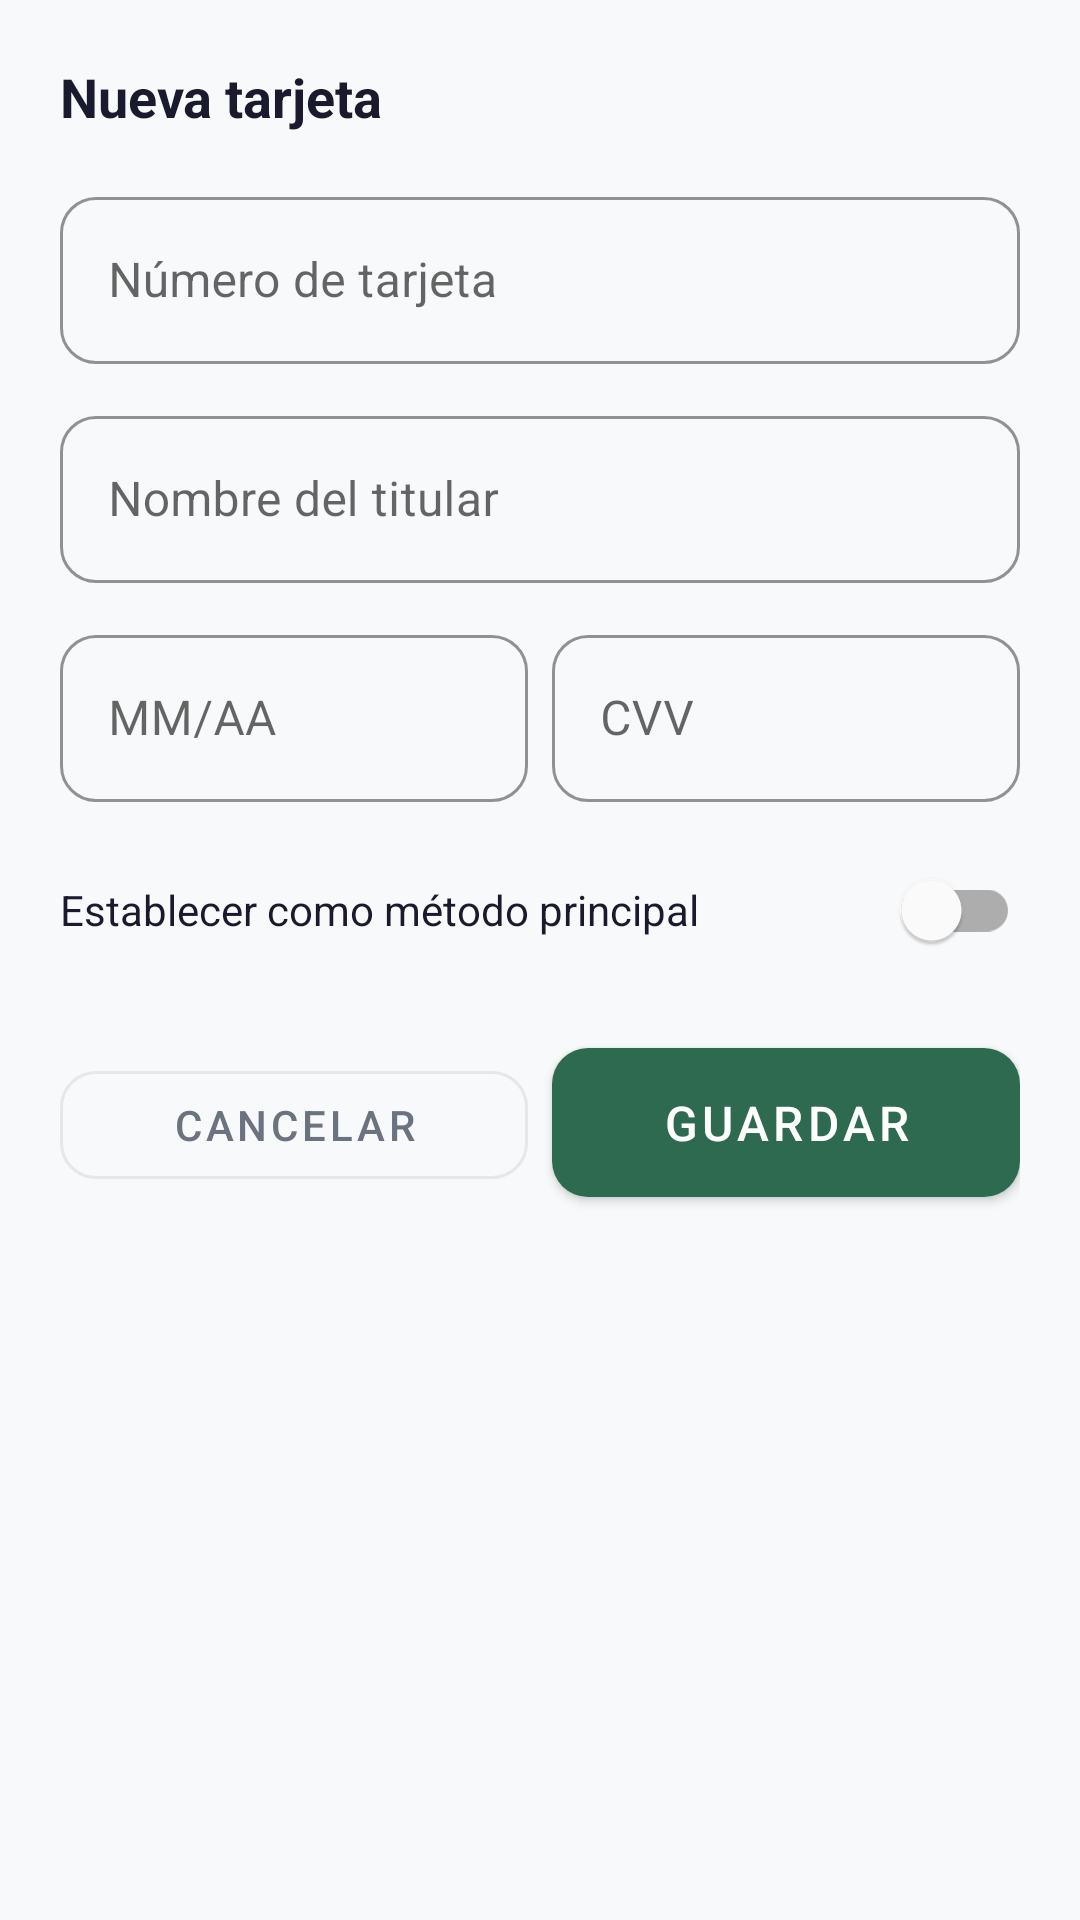

This screen was rendered from an Android layout file. Write that file and the resources it references.
<!-- AndroidManifest.xml: application theme Theme.ShopApp -->
<!-- res/layout/dialog_add_payment.xml -->
<?xml version="1.0" encoding="utf-8"?>
<ScrollView xmlns:android="http://schemas.android.com/apk/res/android"
    xmlns:app="http://schemas.android.com/apk/res-auto"
    android:layout_width="match_parent"
    android:layout_height="wrap_content"
    android:padding="20dp">

    <LinearLayout
        android:layout_width="match_parent"
        android:layout_height="wrap_content"
        android:orientation="vertical">

        <TextView
            android:layout_width="wrap_content"
            android:layout_height="wrap_content"
            android:text="Nueva tarjeta"
            android:textSize="18sp"
            android:textStyle="bold"
            android:textColor="@color/text_primary"
            android:layout_marginBottom="16dp" />

        <com.google.android.material.textfield.TextInputLayout
            android:id="@+id/til_card_number"
            style="@style/InputStyle"
            android:layout_width="match_parent"
            android:layout_height="wrap_content"
            android:hint="Número de tarjeta"
            android:layout_marginBottom="12dp">
            <com.google.android.material.textfield.TextInputEditText
                android:id="@+id/et_card_number"
                android:layout_width="match_parent"
                android:layout_height="wrap_content"
                android:inputType="number"
                android:maxLength="16" />
        </com.google.android.material.textfield.TextInputLayout>

        <com.google.android.material.textfield.TextInputLayout
            android:id="@+id/til_card_holder"
            style="@style/InputStyle"
            android:layout_width="match_parent"
            android:layout_height="wrap_content"
            android:hint="Nombre del titular"
            android:layout_marginBottom="12dp">
            <com.google.android.material.textfield.TextInputEditText
                android:id="@+id/et_card_holder"
                android:layout_width="match_parent"
                android:layout_height="wrap_content"
                android:inputType="textCapWords" />
        </com.google.android.material.textfield.TextInputLayout>

        <LinearLayout
            android:layout_width="match_parent"
            android:layout_height="wrap_content"
            android:orientation="horizontal"
            android:layout_marginBottom="12dp">

            <com.google.android.material.textfield.TextInputLayout
                android:id="@+id/til_expiry"
                style="@style/InputStyle"
                android:layout_width="0dp"
                android:layout_height="wrap_content"
                android:layout_weight="1"
                android:hint="MM/AA"
                android:layout_marginEnd="8dp">
                <com.google.android.material.textfield.TextInputEditText
                    android:id="@+id/et_expiry"
                    android:layout_width="match_parent"
                    android:layout_height="wrap_content"
                    android:inputType="number"
                    android:maxLength="4" />
            </com.google.android.material.textfield.TextInputLayout>

            <com.google.android.material.textfield.TextInputLayout
                android:id="@+id/til_cvv"
                style="@style/InputStyle"
                android:layout_width="0dp"
                android:layout_height="wrap_content"
                android:layout_weight="1"
                android:hint="CVV">
                <com.google.android.material.textfield.TextInputEditText
                    android:id="@+id/et_cvv"
                    android:layout_width="match_parent"
                    android:layout_height="wrap_content"
                    android:inputType="numberPassword"
                    android:maxLength="4" />
            </com.google.android.material.textfield.TextInputLayout>
        </LinearLayout>

        <com.google.android.material.switchmaterial.SwitchMaterial
            android:id="@+id/switch_default"
            android:layout_width="match_parent"
            android:layout_height="wrap_content"
            android:text="Establecer como método principal"
            android:textColor="@color/text_primary"
            android:layout_marginBottom="16dp" />

        <LinearLayout
            android:layout_width="match_parent"
            android:layout_height="wrap_content"
            android:orientation="horizontal">

            <com.google.android.material.button.MaterialButton
                android:id="@+id/btn_cancel"
                style="@style/Widget.MaterialComponents.Button.OutlinedButton"
                android:layout_width="0dp"
                android:layout_height="wrap_content"
                android:layout_weight="1"
                android:layout_marginEnd="8dp"
                android:text="Cancelar"
                android:textColor="@color/text_secondary"
                app:strokeColor="@color/divider"
                app:cornerRadius="12dp" />

            <com.google.android.material.button.MaterialButton
                android:id="@+id/btn_save"
                style="@style/ButtonStyle.Primary"
                android:layout_width="0dp"
                android:layout_height="wrap_content"
                android:layout_weight="1"
                android:text="Guardar"
                app:cornerRadius="12dp" />
        </LinearLayout>
    </LinearLayout>
</ScrollView>
<!-- resources referenced by this layout -->
<resources>
  <color name="divider">#E5E7EB</color>
  <color name="text_primary">#1A1A2E</color>
  <color name="text_secondary">#6B7280</color>
  <style name="ButtonStyle.Primary" parent="Widget.MaterialComponents.Button">
          <item name="android:textSize">16sp</item>
          <item name="android:textColor">@color/white</item>
          <item name="backgroundTint">@color/primary</item>
          <item name="cornerRadius">12dp</item>
          <item name="android:paddingTop">14dp</item>
          <item name="android:paddingBottom">14dp</item>
          <item name="elevation">0dp</item>
      </style>
  <style name="InputStyle" parent="Widget.MaterialComponents.TextInputLayout.OutlinedBox">
          <item name="boxCornerRadiusTopStart">12dp</item>
          <item name="boxCornerRadiusTopEnd">12dp</item>
          <item name="boxCornerRadiusBottomStart">12dp</item>
          <item name="boxCornerRadiusBottomEnd">12dp</item>
          <item name="boxStrokeColor">@color/divider</item>
          <item name="hintTextColor">@color/text_hint</item>
      </style>
  <style name="Theme.ShopApp" parent="Theme.MaterialComponents.Light.NoActionBar">
          <item name="colorPrimary">@color/primary</item>
          <item name="colorPrimaryDark">@color/primary_dark</item>
          <item name="colorAccent">@color/accent</item>
          <item name="android:windowBackground">@color/background</item>
          <item name="android:statusBarColor">@color/white</item>
          <item name="android:windowLightStatusBar">true</item>
          <item name="android:navigationBarColor">@color/white</item>
      </style>
  <color name="white">#FFFFFF</color>
  <color name="primary">#2D6A4F</color>
  <color name="text_hint">#9CA3AF</color>
  <color name="primary_dark">#1B4332</color>
  <color name="accent">#1B4332</color>
  <color name="background">#F8F9FA</color>
</resources>
